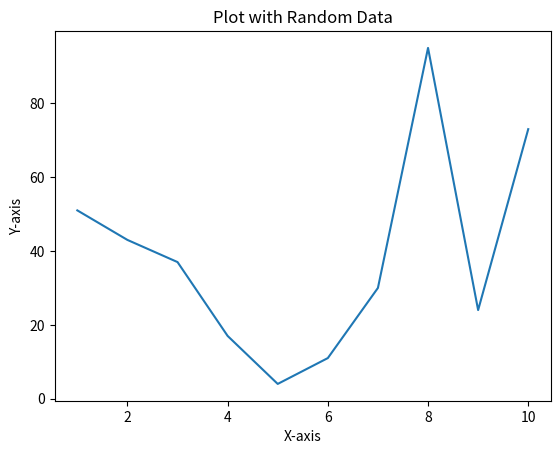

Python code for this plot:
import matplotlib.pyplot as plt
import random

# Generate random data
x = list(range(1, 11))  #  x-axis values from 1 to 10
y = [random.randint(1, 100) for i in range(10)]  # Randomized y-axis values

# Plot the data
plt.plot(x, y)

# Add labels and title
plt.xlabel('X-axis')
plt.ylabel('Y-axis')
plt.title('Plot with Random Data')

# Show the plot
plt.show()

